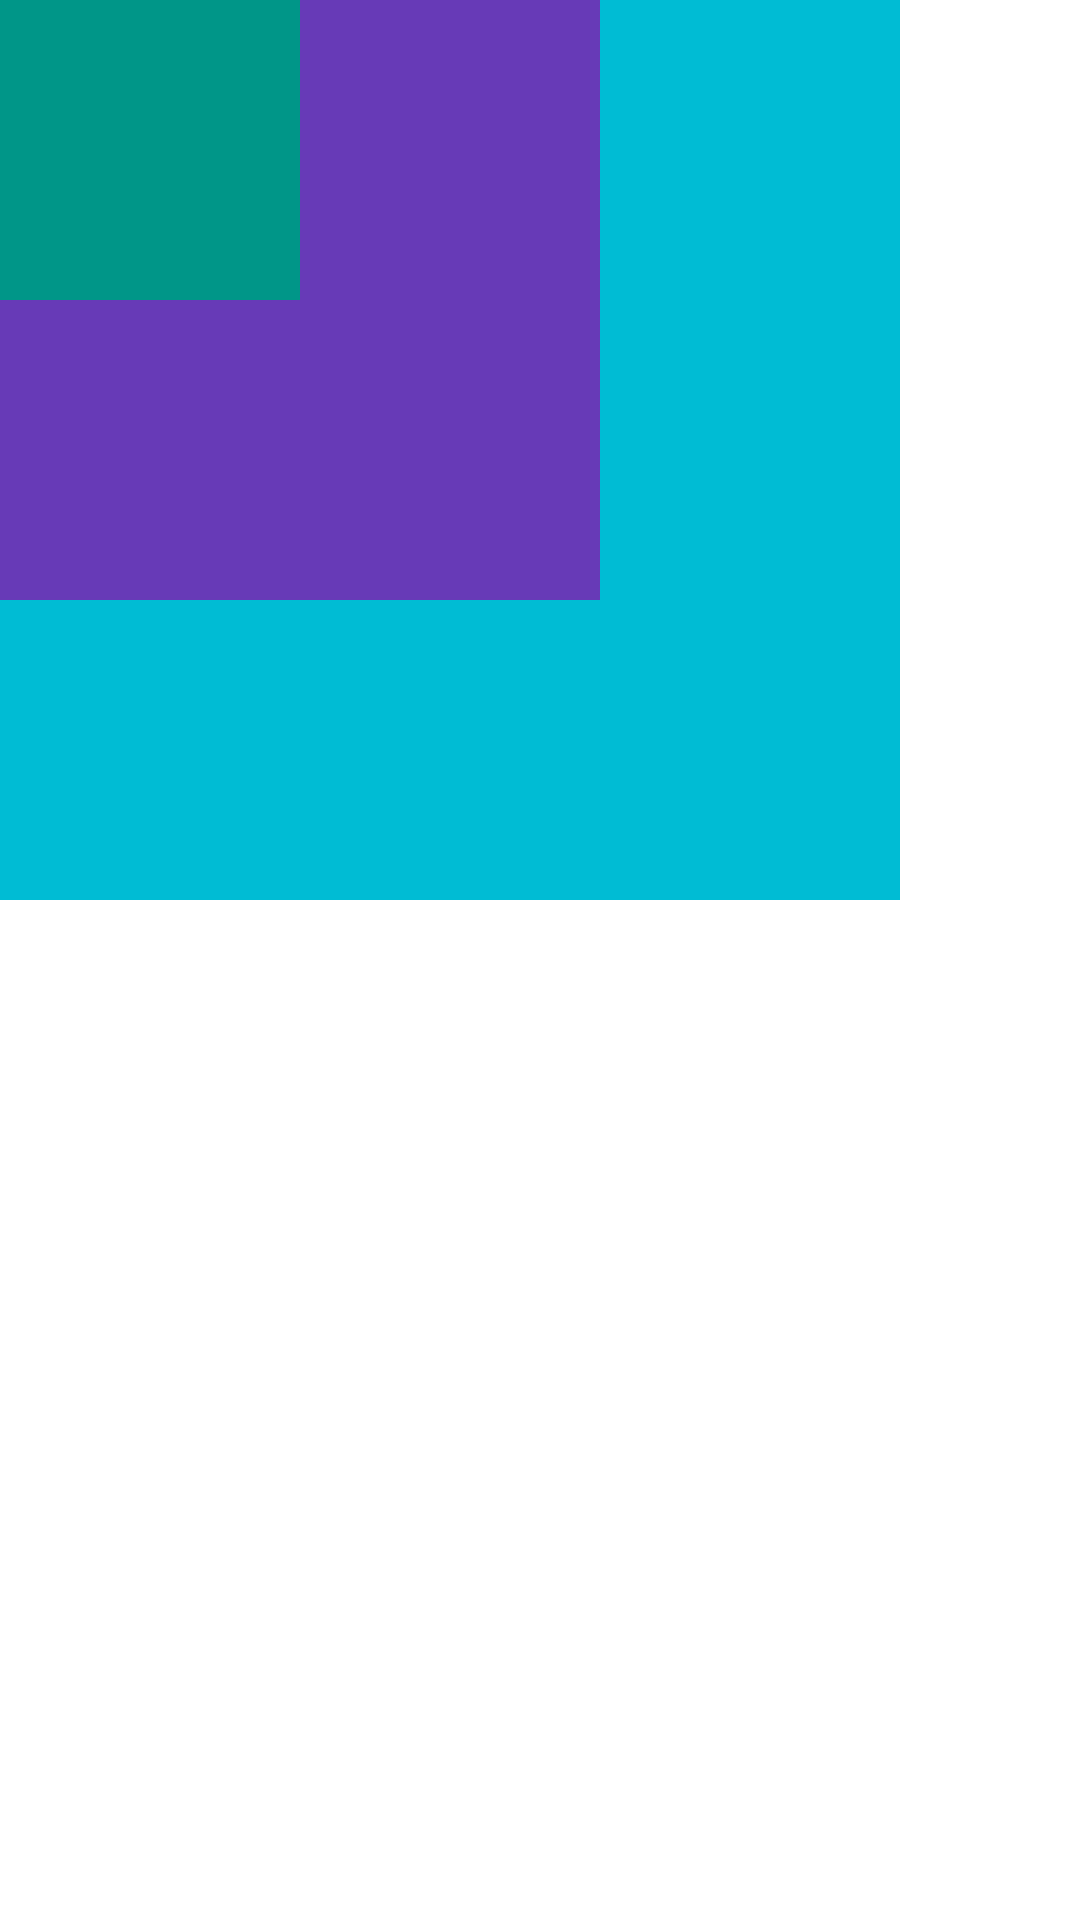

Layout XML and referenced resources for this Android screen:
<!-- AndroidManifest.xml: application theme Theme.StudyKotlin -->
<!-- res/layout/relative_layout_10.xml -->
<?xml version="1.0" encoding="utf-8"?>
<RelativeLayout xmlns:android="http://schemas.android.com/apk/res/android"
    android:layout_width="match_parent"
    android:layout_height="match_parent">

    <TextView
        android:layout_width="300dp"
        android:layout_height="300dp"
        android:background="#00BCD4" />

    <TextView
        android:layout_width="200dp"
        android:layout_height="200dp"
        android:background="#673AB7" />

    <TextView
        android:layout_width="100dp"
        android:layout_height="100dp"
        android:background="#009688" />

</RelativeLayout>
<!-- resources referenced by this layout -->
<resources>
  <style name="Theme.StudyKotlin" parent="Theme.MaterialComponents.DayNight.DarkActionBar">
          
          <item name="windowNoTitle">true</item>
          <item name="colorPrimary">@color/purple_500</item>
          <item name="colorPrimaryVariant">@color/purple_700</item>
          <item name="colorOnPrimary">@color/white</item>
          
          <item name="colorSecondary">@color/teal_200</item>
          <item name="colorSecondaryVariant">@color/teal_700</item>
          <item name="colorOnSecondary">@color/black</item>
          
          <item name="android:statusBarColor" tools:targetApi="l">?attr/colorPrimaryVariant</item>
          
      </style>
  <color name="purple_500">#FF6200EE</color>
  <color name="purple_700">#FF3700B3</color>
  <color name="white">#FFFFFFFF</color>
  <color name="teal_200">#FF03DAC5</color>
  <color name="teal_700">#FF018786</color>
  <color name="black">#FF000000</color>
</resources>
